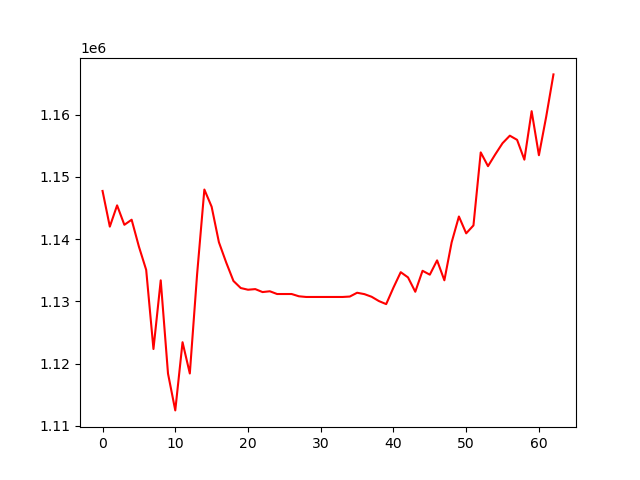

The file beside this chart, header and first rows:
, 0
0, 1147735
1, 1142004
2, 1145422
3, 1142296
4, 1143113
5, 1138793
6, 1135053
7, 1122338
8, 1133375
9, 1118396
10, 1112473
11, 1123426
12, 1118407
13, 1134327
14, 1147965
15, 1145200
16, 1139495
17, 1136247
18, 1133271
19, 1132138
20, 1131865
21, 1131964
22, 1131488
23, 1131617
24, 1131175
25, 1131175
26, 1131175
27, 1130810
28, 1130700
29, 1130700
30, 1130700
31, 1130700
32, 1130700
33, 1130700
34, 1130768
35, 1131379
36, 1131159
37, 1130732
38, 1130042
39, 1129551
40, 1132209
41, 1134684
42, 1133847
43, 1131538
44, 1134907
45, 1134283
46, 1136582
47, 1133381
48, 1139475
49, 1143630
50, 1140924
51, 1142199
52, 1153933
53, 1151720
54, 1153616
55, 1155410
56, 1156619
57, 1155948
58, 1152765
59, 1160554
... 3 more rows
